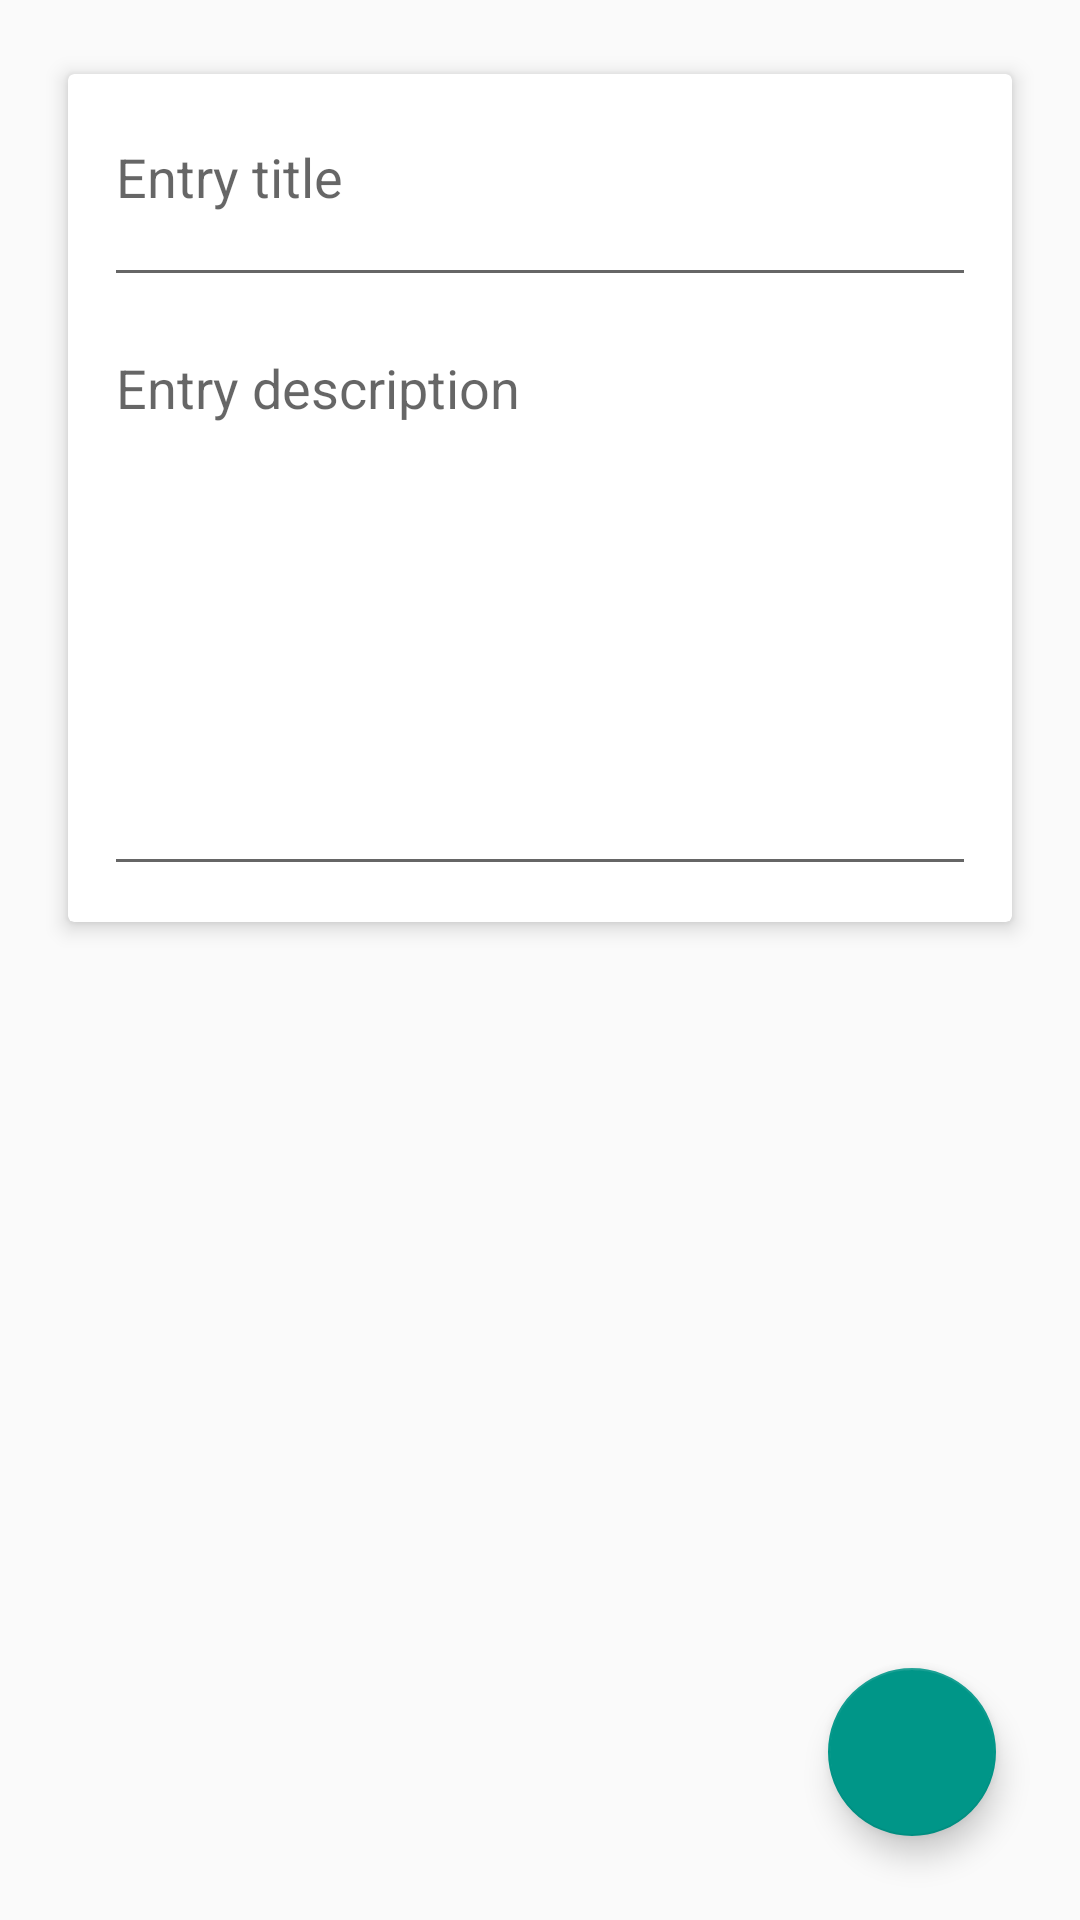

This screen was rendered from an Android layout file. Write that file and the resources it references.
<!-- AndroidManifest.xml: application theme AppTheme -->
<!-- res/layout/fragment_form_board.xml -->
<?xml version="1.0" encoding="utf-8"?>
<RelativeLayout xmlns:android="http://schemas.android.com/apk/res/android"
    xmlns:app="http://schemas.android.com/apk/res-auto"
    android:layout_width="match_parent"
    android:layout_height="match_parent"
    android:padding="8dp">

    <android.support.v7.widget.CardView
        android:id="@+id/fragFormBoard_cardText"
        android:layout_width="match_parent"
        android:layout_height="wrap_content"
        android:layout_margin="10dp"
        app:cardElevation="4dp"
        app:cardUseCompatPadding="true">

        <RelativeLayout
            android:layout_width="match_parent"
            android:layout_height="match_parent"
            android:padding="12dp">

            <EditText
                android:id="@+id/fragFormBoard_title"
                android:layout_width="match_parent"
                android:layout_height="wrap_content"
                android:gravity="start|top"
                android:hint="@string/fragFormBoard_title"
                android:inputType="textMultiLine"
                android:maxLines="2"
                android:minLines="2"
                android:textColor="@color/colorPrimaryDark" />

            <EditText
                android:id="@+id/fragFormBoard_description"
                android:layout_width="match_parent"
                android:layout_height="wrap_content"
                android:layout_below="@id/fragFormBoard_title"
                android:layout_marginTop="8dp"
                android:gravity="start|top"
                android:hint="@string/fragFormBoard_description"
                android:inputType="textMultiLine"
                android:maxLines="8"
                android:minLines="8"
                android:textColor="@color/colorPrimaryDark" />
        </RelativeLayout>
    </android.support.v7.widget.CardView>

    <android.support.design.widget.FloatingActionButton
        android:id="@+id/fragFormBoard_btn"
        android:layout_width="wrap_content"
        android:layout_height="wrap_content"
        android:layout_alignParentBottom="true"
        android:layout_alignParentEnd="true"
        android:layout_alignParentRight="true"
        android:layout_margin="20dp"
        android:src="@drawable/ic_checkbox_marked_circle_outline_white_36dp" />

</RelativeLayout>
<!-- resources referenced by this layout -->
<resources>
  <color name="colorPrimaryDark">#388E3C</color>
  <string name="fragFormBoard_description">Entry description</string>
  <string name="fragFormBoard_title">Entry title</string>
  <style name="AppTheme" parent="Theme.AppCompat.Light.NoActionBar">
          <item name="colorPrimary">@color/colorPrimary</item>
          <item name="colorPrimaryDark">@color/colorPrimaryDark</item>
          <item name="colorAccent">@color/colorAccent</item>
          <item name="windowActionBar">false</item>
          <item name="windowNoTitle">true</item>
      </style>
  <color name="colorPrimary">#4CAF50</color>
  <color name="colorAccent">#009688</color>
</resources>
